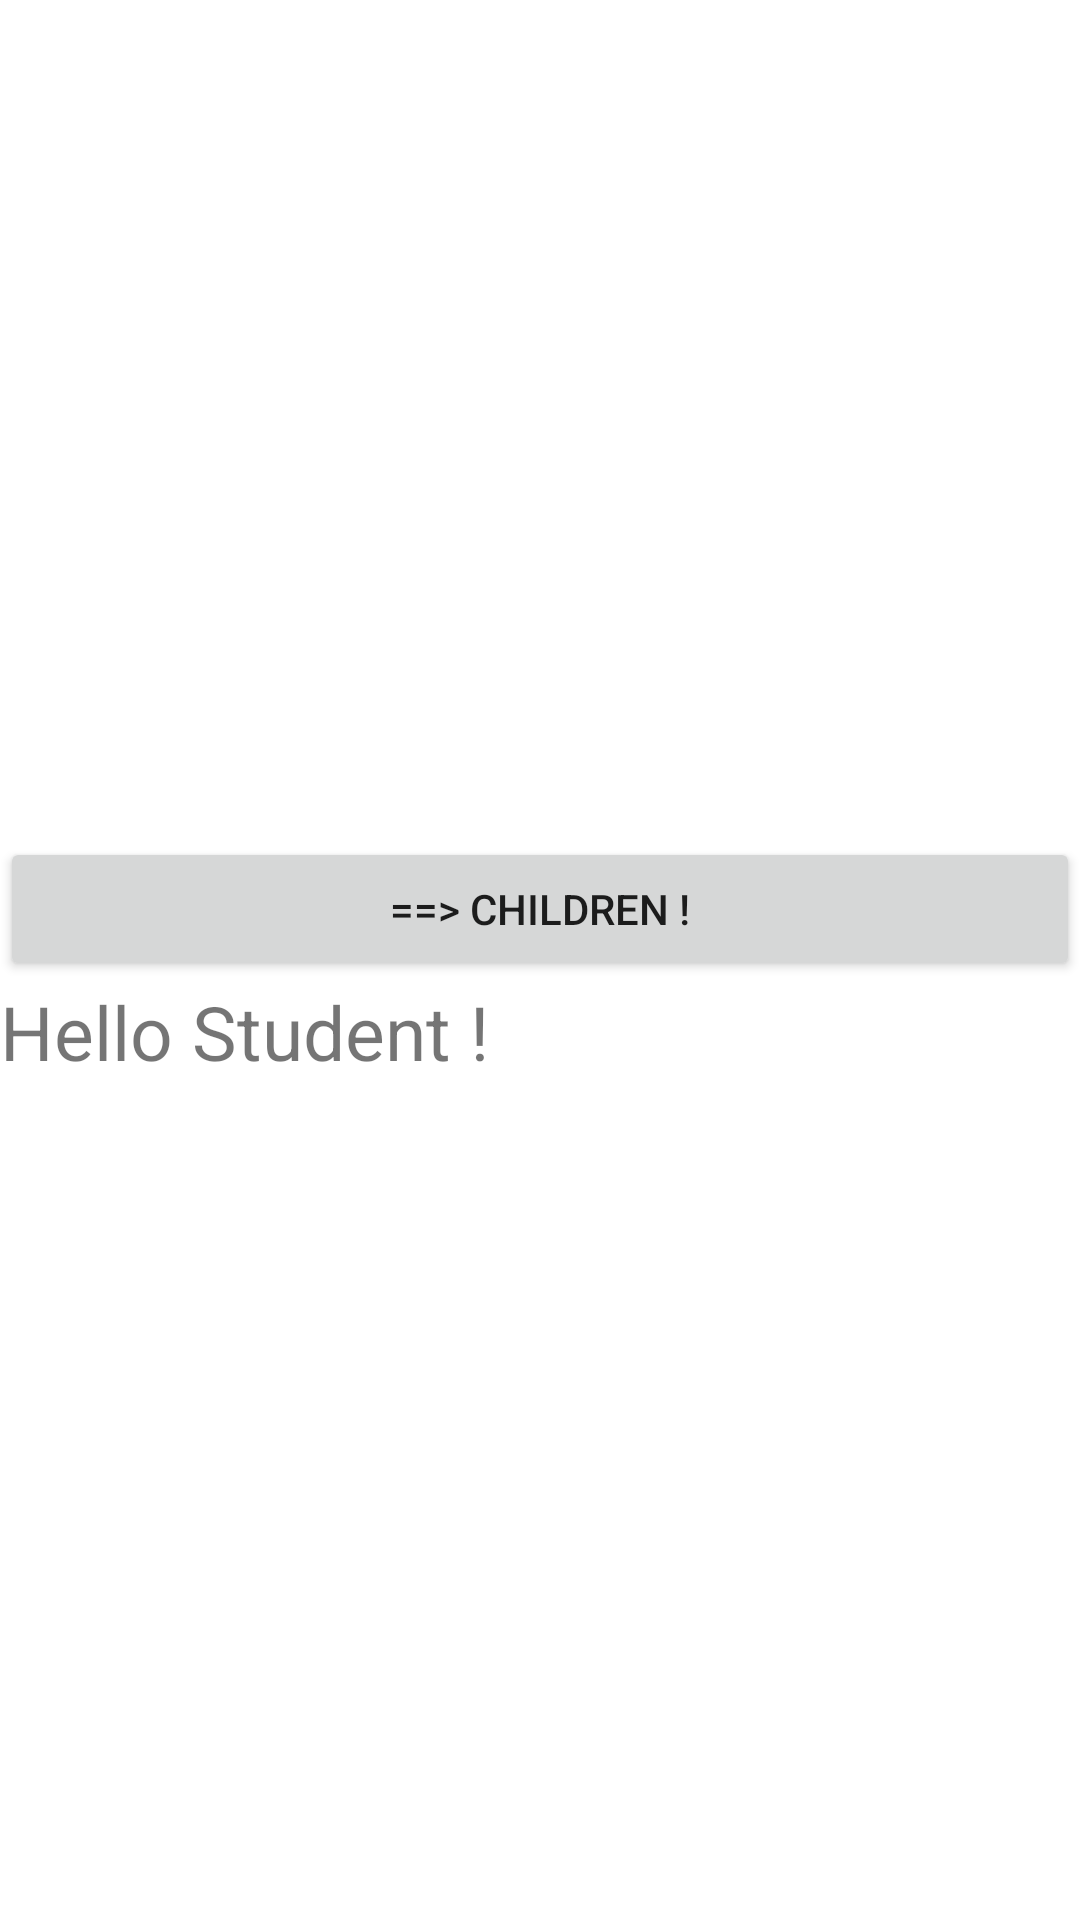

Here is an Android app screen rendered from its layout file. Give the layout XML and the strings, colors and styles it references.
<!-- AndroidManifest.xml: application theme Theme.SecondProjet -->
<!-- res/layout/activity_main.xml -->
<?xml version="1.0" encoding="utf-8"?>
<RelativeLayout xmlns:android="http://schemas.android.com/apk/res/android"
    xmlns:app="http://schemas.android.com/apk/res-auto"
    xmlns:tools="http://schemas.android.com/tools"
    android:layout_width="match_parent"
    android:layout_height="match_parent"
    tools:context=".MainActivity"
    android:gravity="center">

    <TextView
        android:layout_width="wrap_content"
        android:layout_height="wrap_content"
        android:text="Hello Student !"
        android:textSize="25sp"
        android:layout_below="@+id/bt_main_children"
        />

    <Button
        android:id="@+id/bt_main_children"
        android:layout_width="match_parent"
        android:layout_height="wrap_content"
        android:text="==> Children !"
        android:onClick="onMainClickManager">

    </Button>

</RelativeLayout>
<!-- resources referenced by this layout -->
<resources>
  <style name="Theme.SecondProjet" parent="Theme.MaterialComponents.DayNight.DarkActionBar">
          
          <item name="colorPrimary">@color/purple_500</item>
          <item name="colorPrimaryVariant">@color/purple_700</item>
          <item name="colorOnPrimary">@color/white</item>
          
          <item name="colorSecondary">@color/teal_200</item>
          <item name="colorSecondaryVariant">@color/teal_700</item>
          <item name="colorOnSecondary">@color/black</item>
          
          <item name="android:statusBarColor">?attr/colorPrimaryVariant</item>
          
      </style>
  <color name="purple_500">#FF6200EE</color>
  <color name="purple_700">#FF3700B3</color>
  <color name="white">#FFFFFFFF</color>
  <color name="teal_200">#FF03DAC5</color>
  <color name="teal_700">#FF018786</color>
  <color name="black">#FF000000</color>
</resources>
